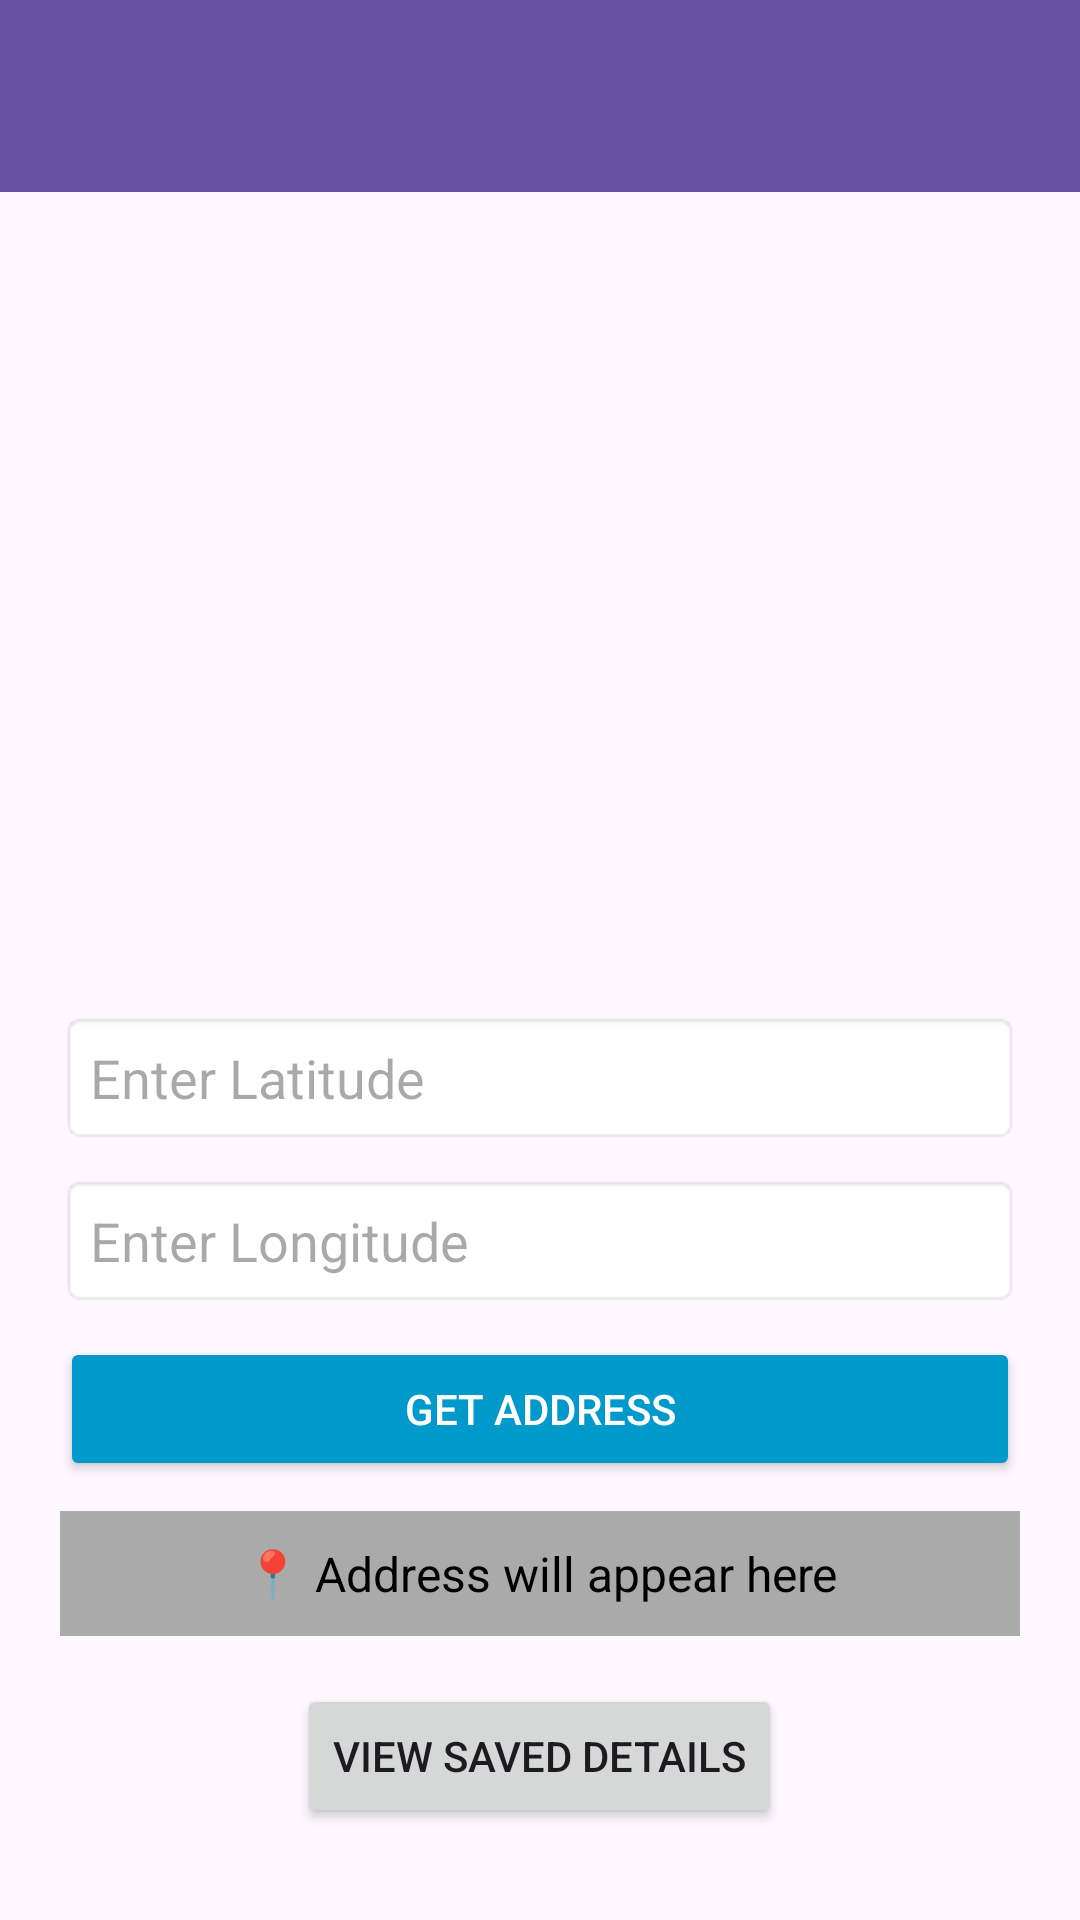

Layout XML and referenced resources for this Android screen:
<!-- AndroidManifest.xml: activity theme Theme.Hifilp -->
<!-- res/layout/activity_team_member_detail.xml -->
<?xml version="1.0" encoding="utf-8"?>
<androidx.constraintlayout.widget.ConstraintLayout
    xmlns:android="http://schemas.android.com/apk/res/android"
    xmlns:app="http://schemas.android.com/apk/res-auto"
    xmlns:tools="http://schemas.android.com/tools"
    android:layout_width="match_parent"
    android:layout_height="match_parent"
    tools:context=".TeamMemberDetailActivity">

    
    <androidx.appcompat.widget.Toolbar
        android:id="@+id/teamMemberToolbar"
        android:layout_width="match_parent"
        android:layout_height="?attr/actionBarSize"
        android:background="?attr/colorPrimary"
        app:titleTextColor="@android:color/white"
        app:popupTheme="@style/ThemeOverlay.AppCompat.Light"
        app:layout_constraintTop_toTopOf="parent" />

    
    <ScrollView
        android:layout_width="match_parent"
        android:layout_height="match_parent"
        app:layout_constraintTop_toBottomOf="@id/teamMemberToolbar">

        <LinearLayout
            android:layout_width="match_parent"
            android:layout_height="wrap_content"
            android:orientation="vertical"
            android:padding="20dp"
            android:gravity="center">

            
            <ImageView
                android:id="@+id/teamMemberImageView"
                android:layout_width="150dp"
                android:layout_height="150dp"
                android:scaleType="centerCrop"
                android:layout_marginTop="20dp"
                android:contentDescription="Team Member Image"/>

            
            <TextView
                android:id="@+id/teamMemberName"
                android:layout_width="wrap_content"
                android:layout_height="wrap_content"
                android:textSize="20sp"
                android:textStyle="bold"
                android:textColor="@android:color/black"
                android:layout_marginTop="10dp" />

            
            <TextView
                android:id="@+id/descriptionTextView"
                android:layout_width="match_parent"
                android:layout_height="wrap_content"
                android:textSize="16sp"
                android:textColor="@android:color/black"
                android:paddingTop="10dp"
                android:gravity="center"
                android:lineSpacingExtra="4dp" />

            
            <TextView
                android:id="@+id/contactNumber"
                android:layout_width="wrap_content"
                android:layout_height="wrap_content"
                android:textSize="16sp"
                android:textColor="@android:color/holo_blue_dark"
                android:layout_marginTop="10dp"
                android:clickable="true"
                android:focusable="true" />

            
            <TextView
                android:id="@+id/emailAddress"
                android:layout_width="wrap_content"
                android:layout_height="wrap_content"
                android:textSize="16sp"
                android:textColor="@android:color/holo_blue_dark"
                android:layout_marginTop="5dp"
                android:clickable="true"
                android:focusable="true" />

            
            <EditText
                android:id="@+id/latitudeInput"
                android:layout_width="match_parent"
                android:layout_height="wrap_content"
                android:hint="Enter Latitude"
                android:inputType="numberDecimal"
                android:layout_marginTop="20dp"
                android:padding="10dp"
                android:background="@android:drawable/editbox_background"
                android:elevation="2dp"/>

            
            <EditText
                android:id="@+id/longitudeInput"
                android:layout_width="match_parent"
                android:layout_height="wrap_content"
                android:hint="Enter Longitude"
                android:inputType="numberDecimal"
                android:layout_marginTop="10dp"
                android:padding="10dp"
                android:background="@android:drawable/editbox_background"
                android:elevation="2dp"/>

            
            <Button
                android:id="@+id/fetchAddressButton"
                android:layout_width="match_parent"
                android:layout_height="wrap_content"
                android:text="Get Address"
                android:layout_marginTop="10dp"
                android:backgroundTint="@android:color/holo_blue_dark"
                android:textColor="@android:color/white" />

            
            <TextView
                android:id="@+id/locationTextView"
                android:layout_width="match_parent"
                android:layout_height="wrap_content"
                android:text="📍 Address will appear here"
                android:textSize="16sp"
                android:textColor="@android:color/black"
                android:layout_marginTop="10dp"
                android:padding="10dp"
                android:gravity="center"
                android:background="@android:color/darker_gray"
                android:paddingHorizontal="15dp"
                android:paddingVertical="8dp"
                android:visibility="visible"/>

            
            <Button
                android:id="@+id/openMapButton"
                android:layout_width="match_parent"
                android:layout_height="wrap_content"
                android:text="Show on Map"
                android:layout_marginTop="10dp"
                android:backgroundTint="@android:color/holo_green_dark"
                android:textColor="@android:color/white"
                android:visibility="gone" />
            <Button
                android:id="@+id/retrieveDetailsButton"
                android:layout_width="wrap_content"
                android:layout_height="wrap_content"
                android:text="View Saved Details"
                android:layout_marginTop="16dp"
                android:layout_gravity="center"/>


        </LinearLayout>
    </ScrollView>

</androidx.constraintlayout.widget.ConstraintLayout>
<!-- resources referenced by this layout -->
<resources>
  <style name="Theme.Hifilp" parent="Base.Theme.Hifilp" />
  <style name="Base.Theme.Hifilp" parent="Theme.Material3.DayNight.NoActionBar">
          
          
      </style>
</resources>
